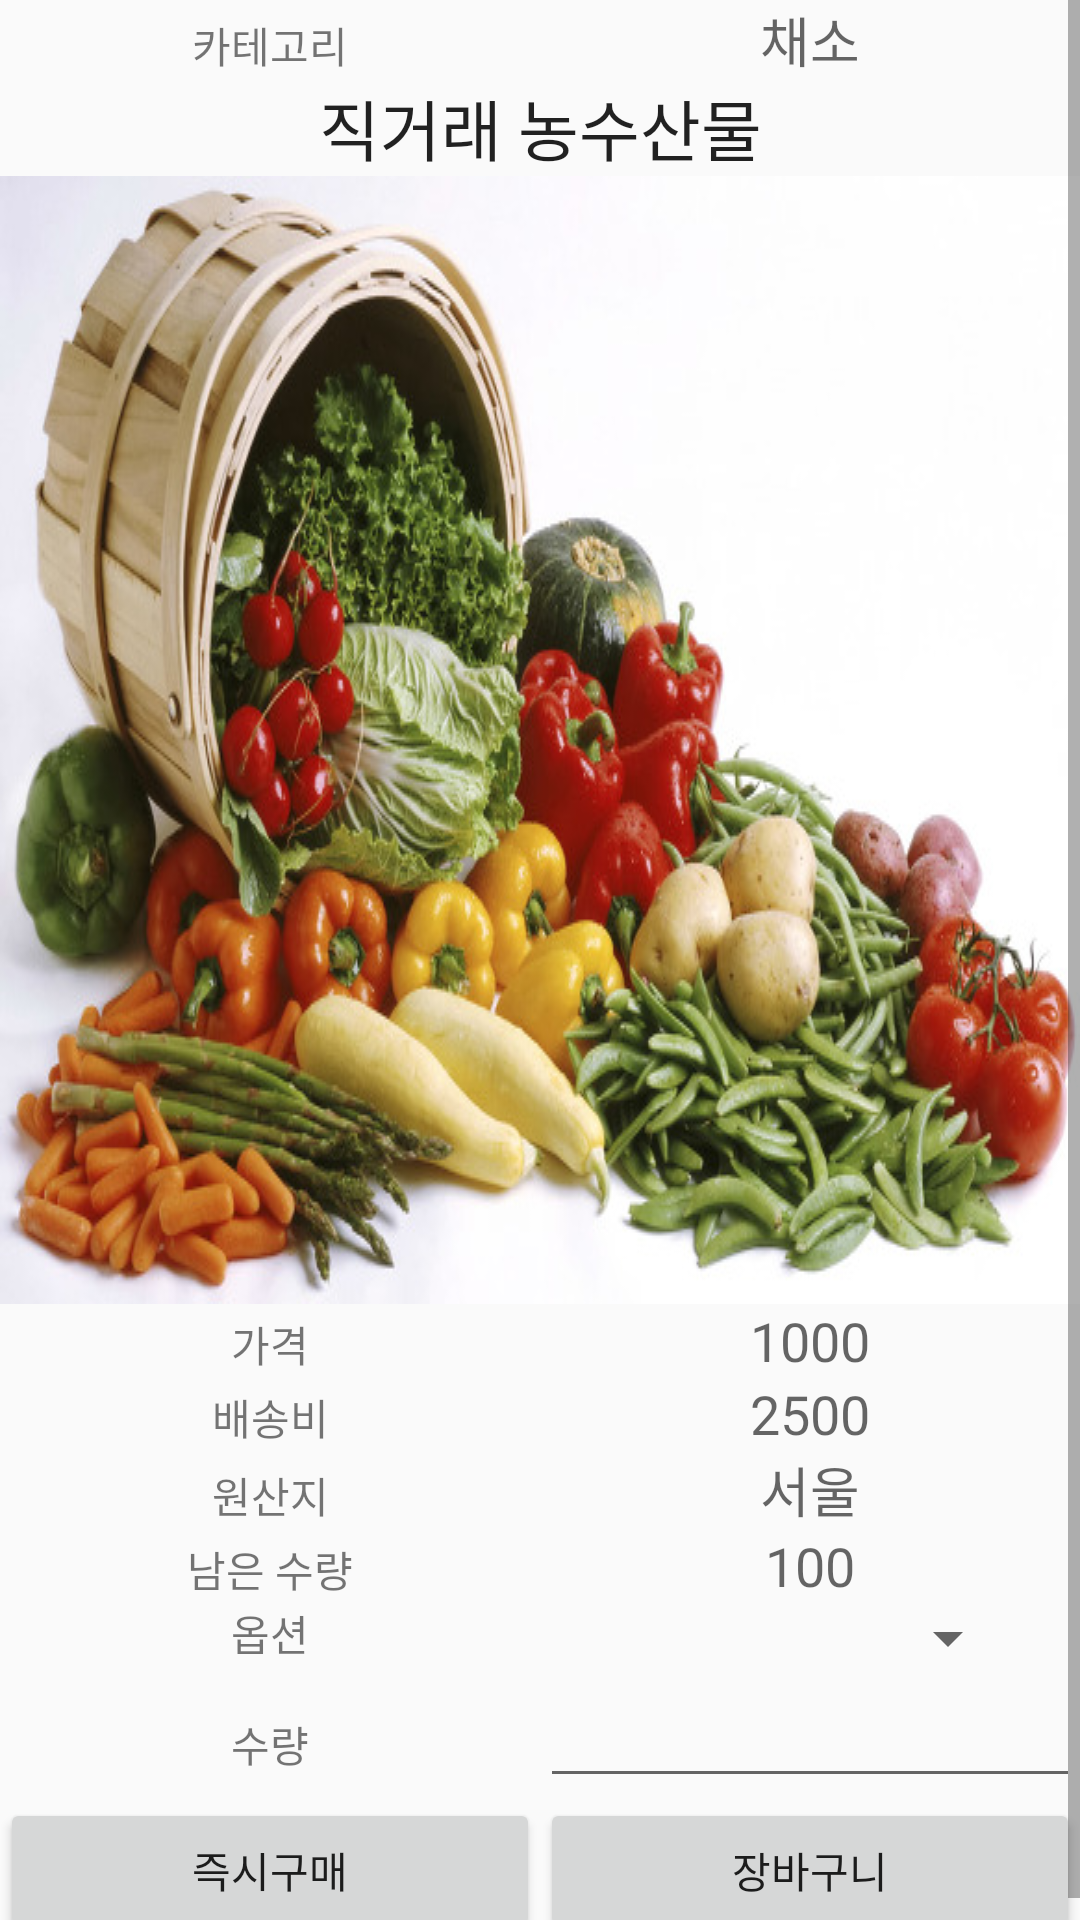

Layout XML and referenced resources for this Android screen:
<!-- AndroidManifest.xml: application theme AppTheme -->
<!-- res/layout/seller_product_detail_layout.xml -->
<?xml version="1.0" encoding="utf-8"?>
<LinearLayout xmlns:android="http://schemas.android.com/apk/res/android"
    android:layout_width="match_parent"
    android:layout_height="match_parent"
    android:orientation="vertical">

    <ScrollView
        android:id="@+id/scrollView"
        android:layout_width="match_parent"
        android:layout_height="match_parent"
        android:layout_gravity="right">

        <LinearLayout
            android:layout_width="match_parent"
            android:layout_height="match_parent"
            android:orientation="vertical">


            <TableLayout
                android:layout_width="match_parent"
                android:layout_height="wrap_content"
                android:layout_gravity="center_horizontal">

                <TableRow
                    android:layout_width="match_parent"
                    android:layout_height="wrap_content">

                    <TextView
                        android:layout_width="match_parent"
                        android:layout_height="wrap_content"
                        android:layout_weight="1"
                        android:gravity="center"
                        android:text="카테고리"
                        android:textAppearance="?android:attr/textAppearanceSmall" />

                    <TextView
                        android:id="@+id/product_category"
                        android:layout_width="match_parent"
                        android:layout_height="wrap_content"
                        android:layout_weight="1"
                        android:gravity="center"
                        android:text="채소"
                        android:textAppearance="?android:attr/textAppearanceMedium" />

                </TableRow>

                <TextView
                    android:id="@+id/product_name"
                    android:layout_width="wrap_content"
                    android:layout_height="wrap_content"
                    android:gravity="center"
                    android:text="직거래 농수산물"
                    android:textAppearance="?android:attr/textAppearanceLarge" />

                <ImageView
                    android:id="@+id/product_image"
                    android:layout_width="match_parent"
                    android:layout_height="wrap_content"
                    android:layout_alignParentLeft="true"
                    android:layout_alignParentStart="true"
                    android:layout_centerVertical="true"
                    android:scaleType="fitXY"
                    android:src="@drawable/product1" />


                <TableRow
                    android:layout_width="match_parent"
                    android:layout_height="wrap_content">

                    <TextView
                        android:layout_width="match_parent"
                        android:layout_height="wrap_content"
                        android:layout_weight="1"
                        android:gravity="center"
                        android:text="가격"
                        android:textAppearance="?android:attr/textAppearanceSmall" />

                    <TextView
                        android:id="@+id/product_price"
                        android:layout_width="match_parent"
                        android:layout_height="wrap_content"
                        android:layout_weight="1"
                        android:gravity="center"
                        android:text="1000"
                        android:textAppearance="?android:attr/textAppearanceMedium" />

                </TableRow>

                <TableRow
                    android:layout_width="match_parent"
                    android:layout_height="wrap_content">

                    <TextView
                        android:layout_width="match_parent"
                        android:layout_height="wrap_content"
                        android:layout_weight="1"
                        android:gravity="center"
                        android:text="배송비"
                        android:textAppearance="?android:attr/textAppearanceSmall" />

                    <TextView
                        android:id="@+id/product_delivery"
                        android:layout_width="match_parent"
                        android:layout_height="wrap_content"
                        android:layout_weight="1"
                        android:gravity="center"
                        android:text="2500"
                        android:textAppearance="?android:attr/textAppearanceMedium" />

                </TableRow>

                <TableRow
                    android:layout_width="match_parent"
                    android:layout_height="wrap_content">

                    <TextView
                        android:layout_width="match_parent"
                        android:layout_height="wrap_content"
                        android:layout_weight="1"
                        android:gravity="center"
                        android:text="원산지"
                        android:textAppearance="?android:attr/textAppearanceSmall" />

                    <TextView
                        android:id="@+id/product_original"
                        android:layout_width="match_parent"
                        android:layout_height="wrap_content"
                        android:layout_weight="1"
                        android:gravity="center"
                        android:text="서울"
                        android:textAppearance="?android:attr/textAppearanceMedium" />

                </TableRow>

                <TableRow
                    android:layout_width="match_parent"
                    android:layout_height="wrap_content">

                    <TextView
                        android:layout_width="match_parent"
                        android:layout_height="wrap_content"
                        android:layout_weight="1"
                        android:gravity="center"
                        android:text="남은 수량"
                        android:textAppearance="?android:attr/textAppearanceSmall" />

                    <TextView
                        android:id="@+id/product_issoldout"
                        android:layout_width="match_parent"
                        android:layout_height="wrap_content"
                        android:layout_weight="1"
                        android:gravity="center"
                        android:text="100"
                        android:textAppearance="?android:attr/textAppearanceMedium" />

                </TableRow>


                <TableRow
                    android:layout_width="match_parent"
                    android:layout_height="match_parent">

                    <TextView
                        android:layout_width="match_parent"
                        android:layout_height="wrap_content"
                        android:layout_weight="1"
                        android:gravity="center"
                        android:text="옵션"
                        android:textAppearance="?android:attr/textAppearanceSmall" />

                    <Spinner
                        android:id="@+id/Spinner_product_options"
                        android:layout_width="match_parent"
                        android:layout_height="wrap_content"
                        android:layout_gravity="center_horizontal"
                        android:layout_weight="1" />

                </TableRow>

                <TableRow
                    android:layout_width="match_parent"
                    android:layout_height="wrap_content">

                    <TextView
                        android:layout_width="match_parent"
                        android:layout_height="wrap_content"
                        android:layout_weight="1"
                        android:gravity="center"
                        android:text="수량"
                        android:textAppearance="?android:attr/textAppearanceSmall" />

                    <EditText
                        android:id="@+id/product_buynumber"
                        android:layout_width="match_parent"
                        android:layout_height="wrap_content"
                        android:layout_weight="1"
                        android:gravity="center"
                        android:textAppearance="?android:attr/textAppearanceMedium" />

                </TableRow>

                <TableRow
                    android:layout_width="match_parent"
                    android:layout_height="match_parent">

                    <Button
                        android:id="@+id/button3"
                        android:layout_width="wrap_content"
                        android:layout_height="wrap_content"
                        android:layout_weight="1"
                        android:text="즉시구매" />

                    <Button
                        android:id="@+id/button2"
                        android:layout_width="wrap_content"
                        android:layout_height="wrap_content"
                        android:layout_gravity="center_horizontal"
                        android:layout_weight="1"
                        android:onClick="insert"
                        android:text="장바구니" />

                </TableRow>

            </TableLayout>


        </LinearLayout>
    </ScrollView>
</LinearLayout>
<!-- resources referenced by this layout -->
<resources>
  <!-- drawable product1: jpg bitmap (drawable, 114248 bytes) -->
  <style name="AppTheme" parent="Theme.AppCompat.Light.DarkActionBar">
          
      </style>
</resources>
